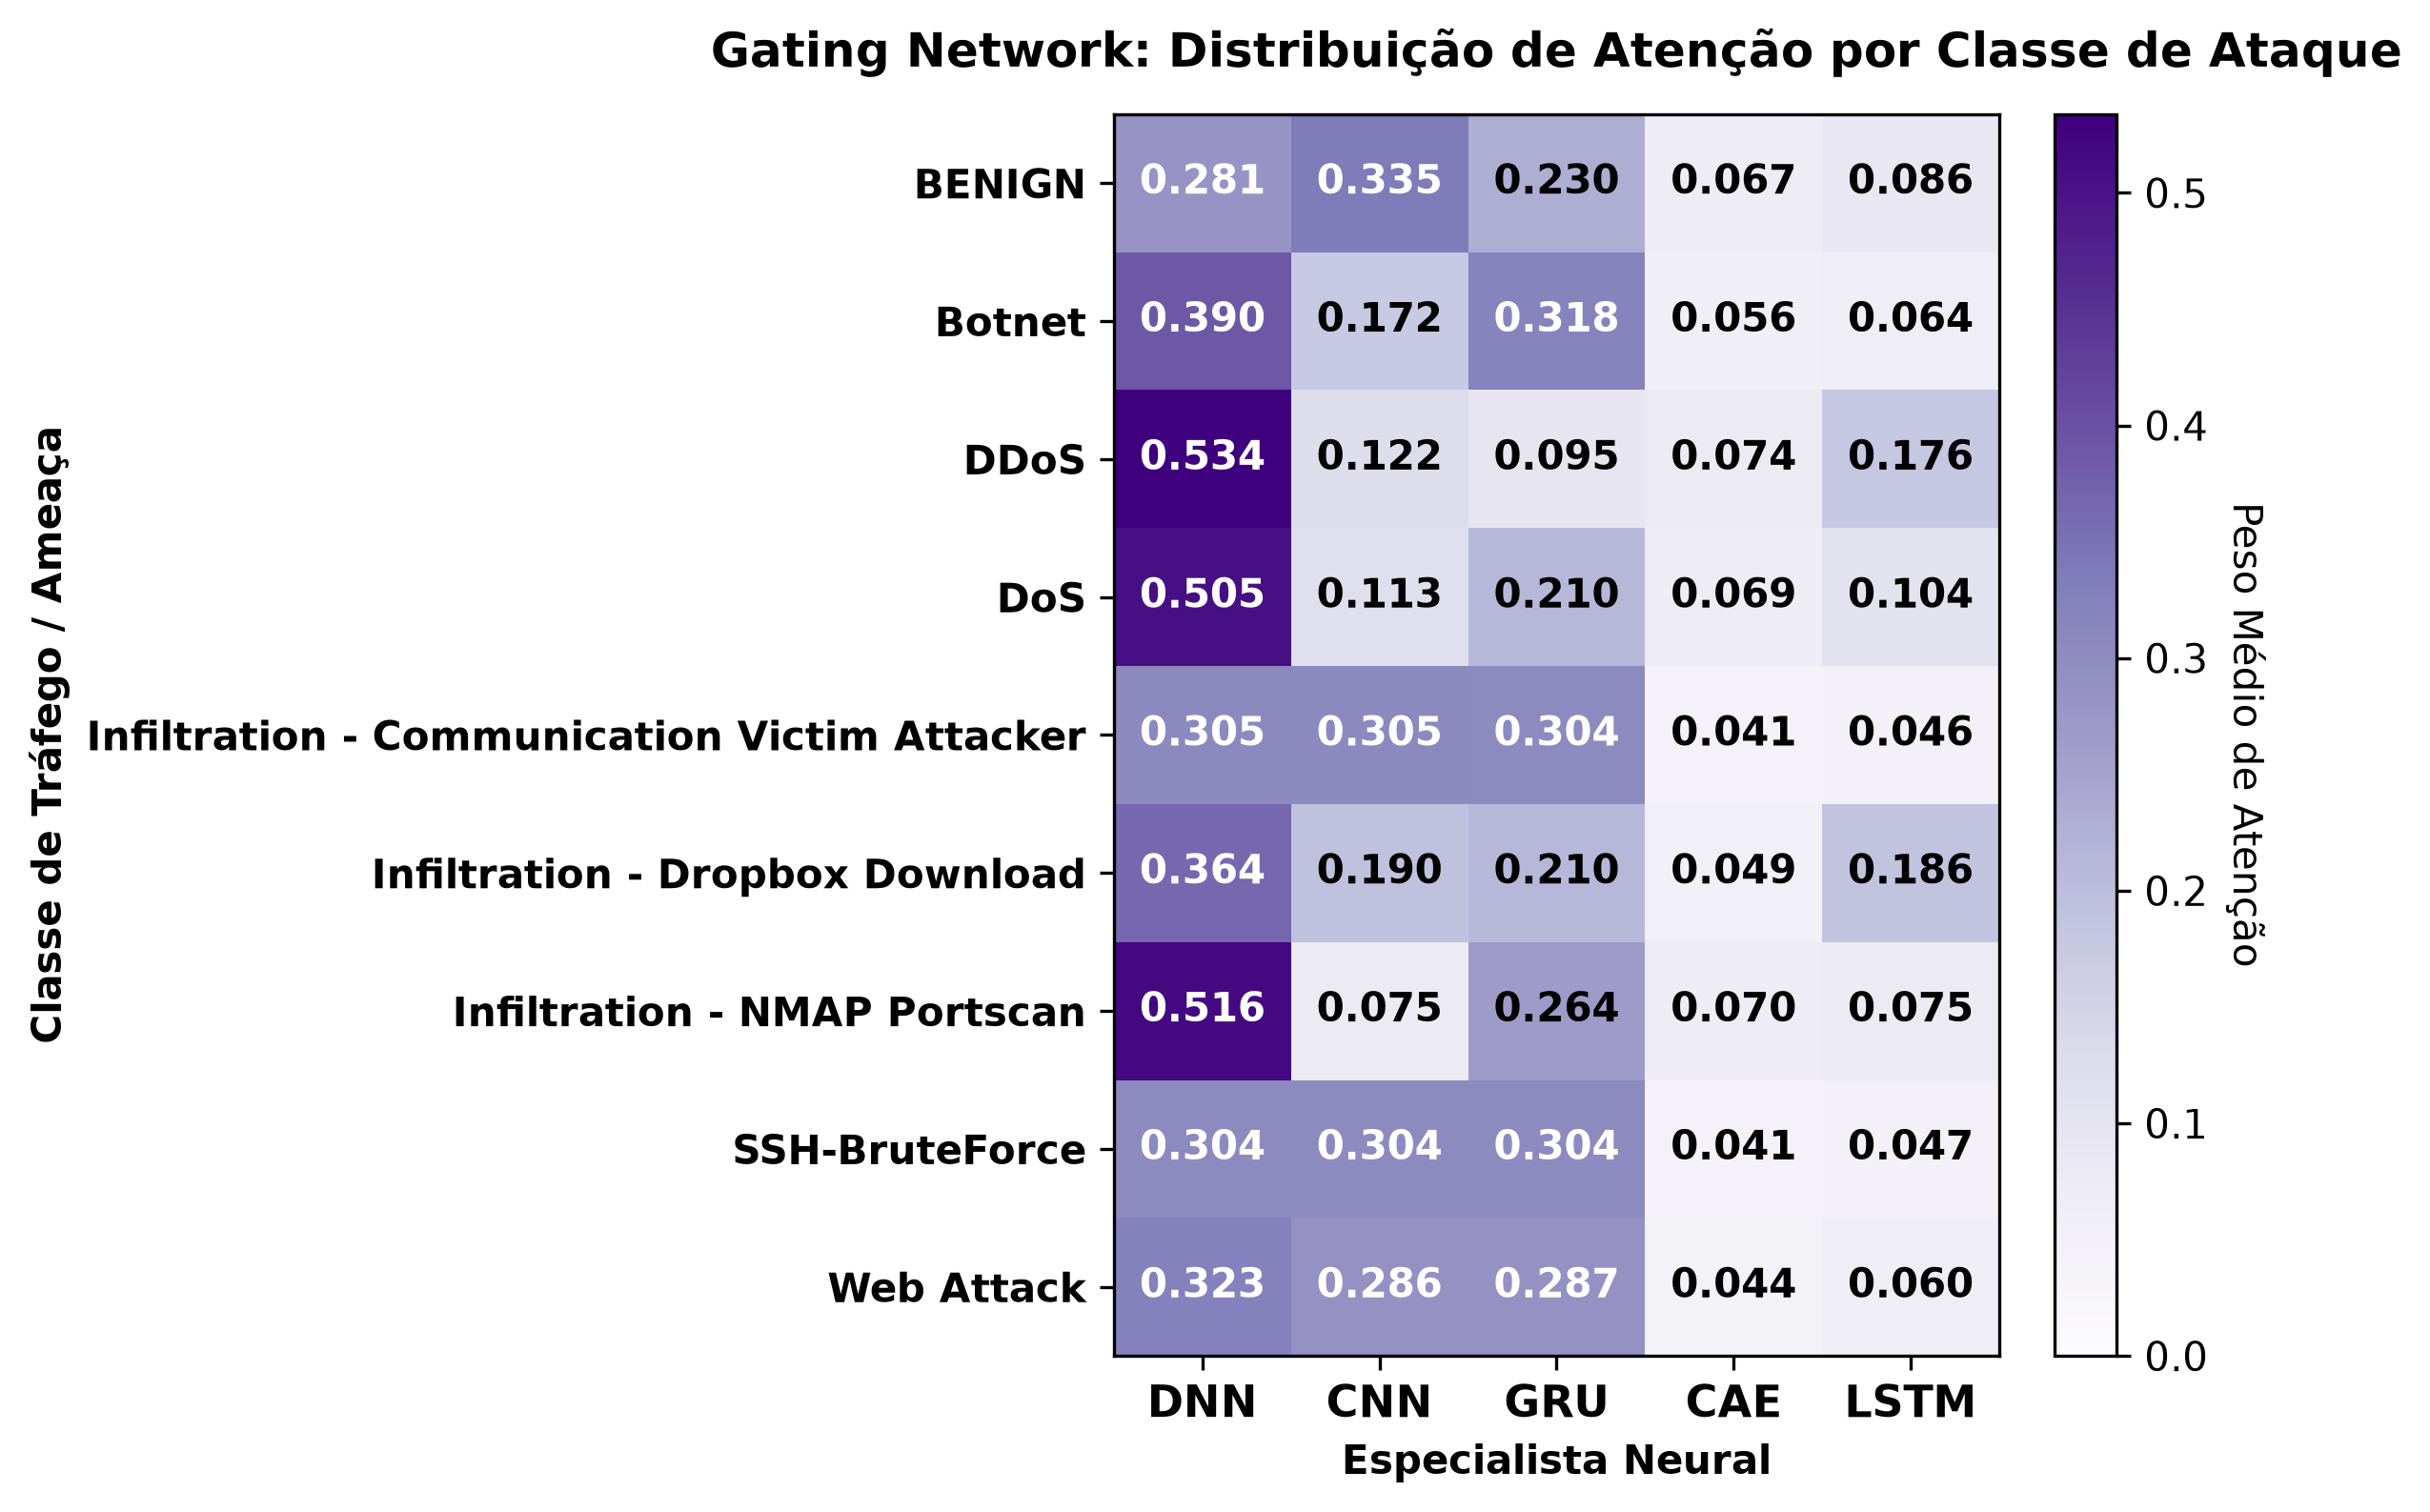

The file beside this chart, header and first rows:
, DNN, CNN, GRU, CAE, LSTM
BENIGN, 0.2812, 0.3354, 0.2304, 0.06683, 0.08611
Botnet, 0.3898, 0.1721, 0.318, 0.05612, 0.06401
DDoS, 0.5338, 0.1217, 0.09464, 0.07356, 0.1763
DoS, 0.5048, 0.113, 0.2098, 0.06867, 0.1037
Infiltration - Communication Victim Atta…, 0.3045, 0.3046, 0.3038, 0.04122, 0.04585
Infiltration - Dropbox Download, 0.3643, 0.1898, 0.2102, 0.0493, 0.1865
Infiltration - NMAP Portscan, 0.516, 0.07538, 0.2637, 0.07017, 0.07472
SSH-BruteForce, 0.3041, 0.3041, 0.304, 0.04115, 0.04666
Web Attack, 0.3228, 0.2862, 0.2873, 0.04374, 0.05988
